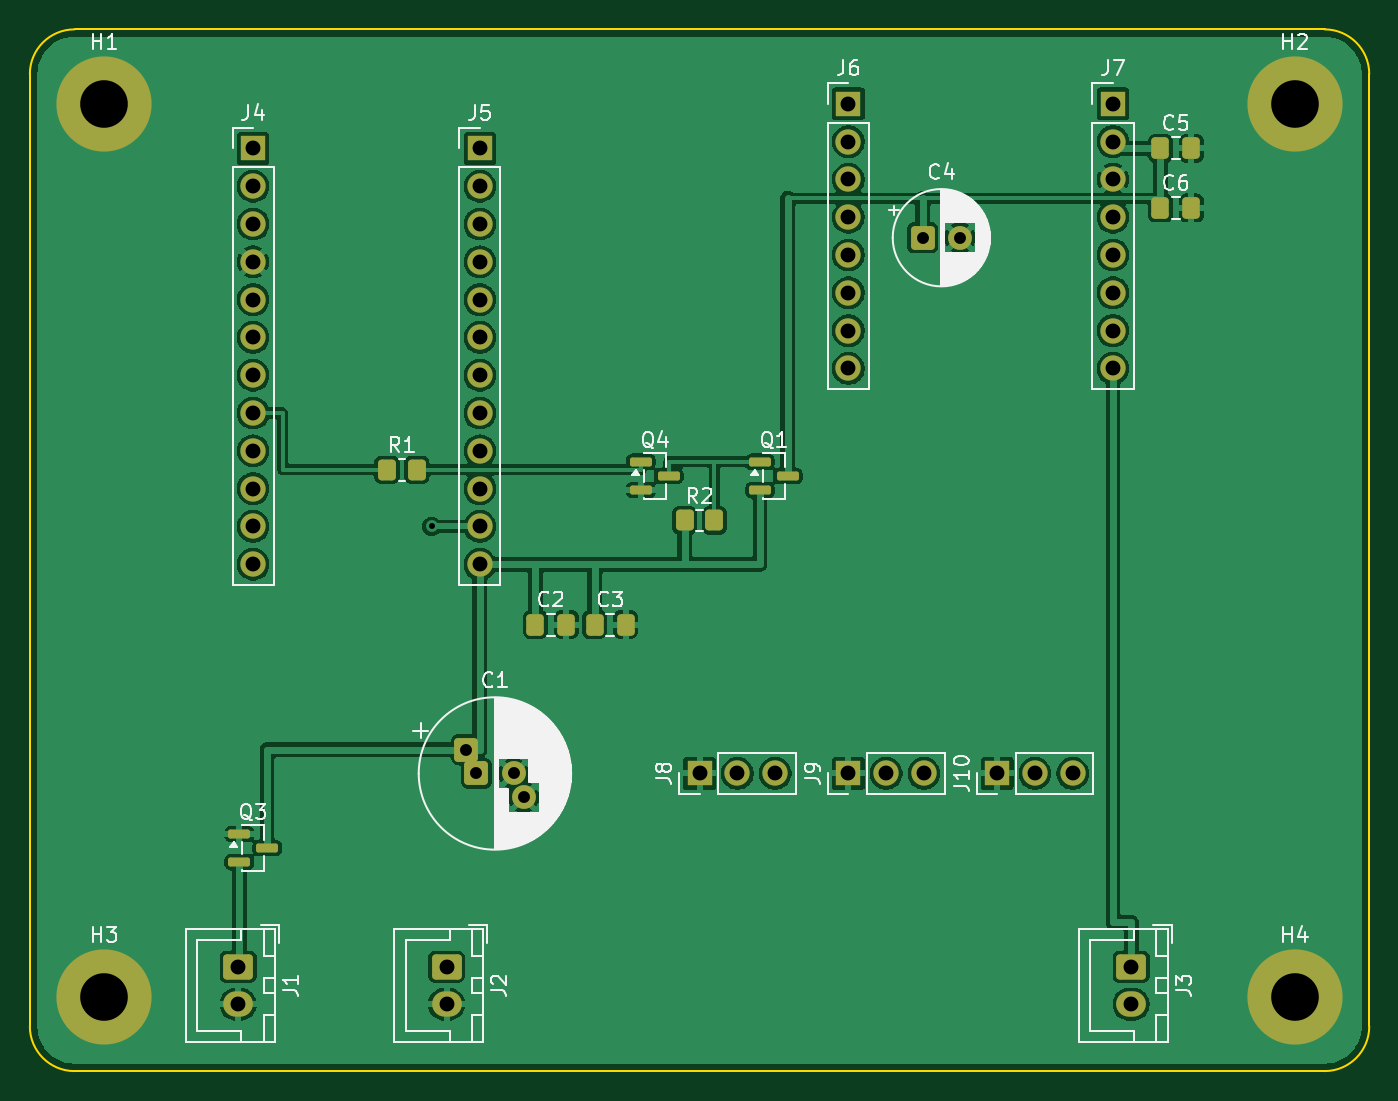
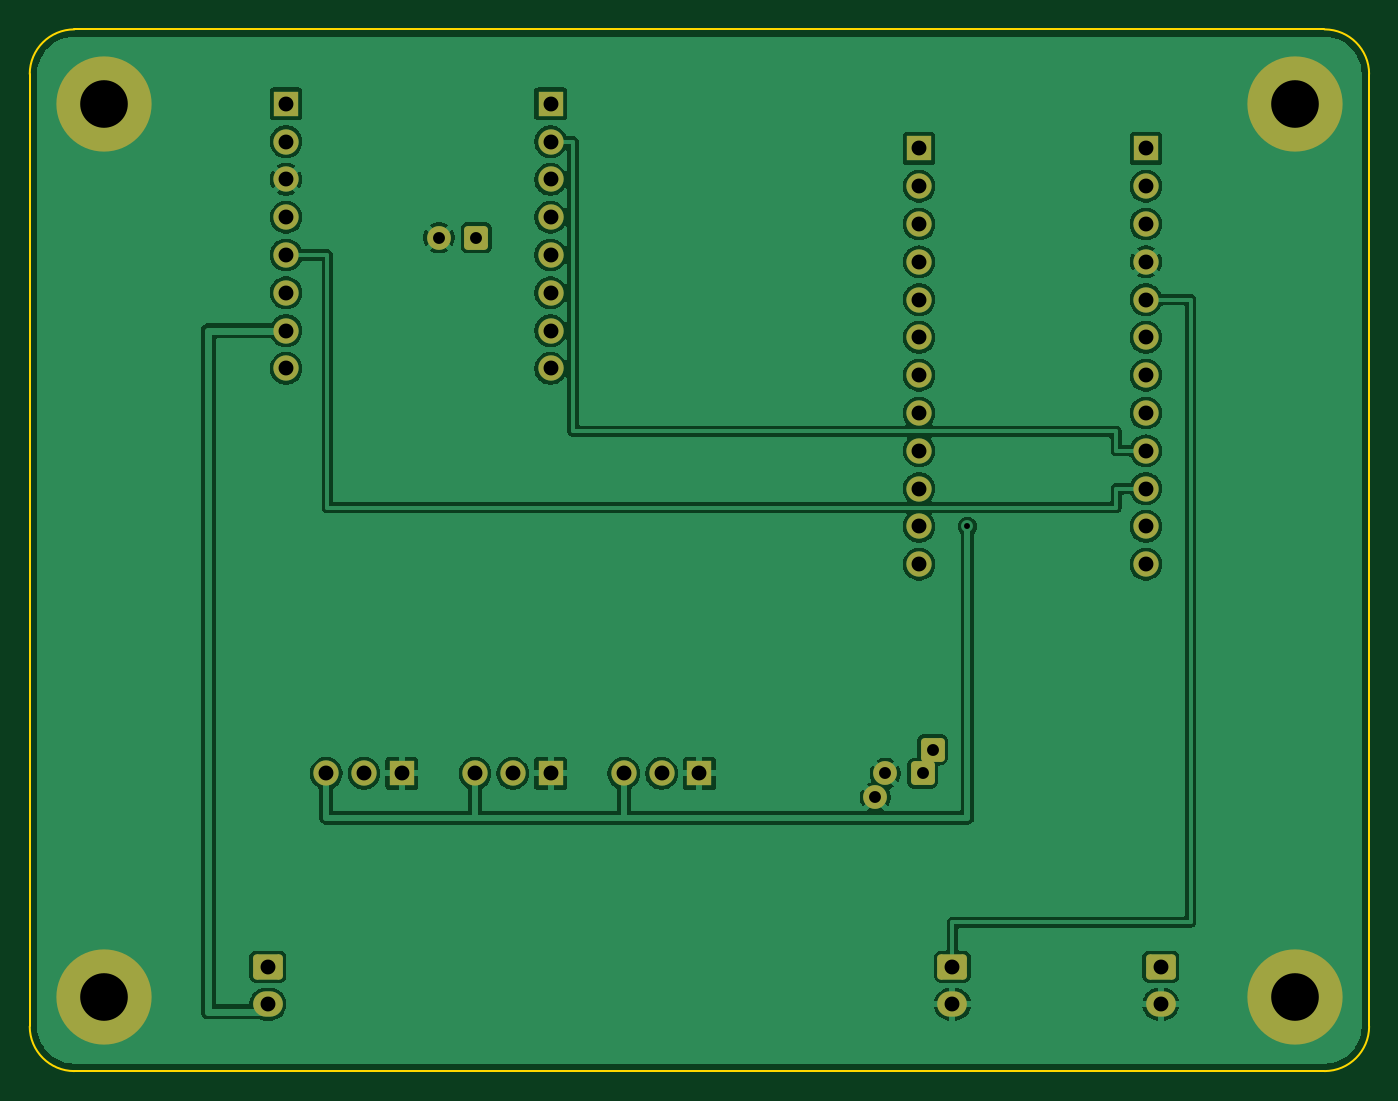
Circuit board: 10 layer files. Board 90.0 x 70.0 mm.
- bottom_copper: ahmygroin-B_Cu.gbr (96549 bytes)
- bottom_mask: ahmygroin-B_Mask.gbr (3421 bytes)
- paste: ahmygroin-B_Paste.gbr (454 bytes)
- bottom_silk: ahmygroin-B_Silkscreen.gbr (3431 bytes)
- outline: ahmygroin-Edge_Cuts.gbr (902 bytes)
- top_copper: ahmygroin-F_Cu.gbr (125440 bytes)
- top_mask: ahmygroin-F_Mask.gbr (4431 bytes)
- paste: ahmygroin-F_Paste.gbr (2009 bytes)
- top_silk: ahmygroin-F_Silkscreen.gbr (52345 bytes)
- drill: ahmygroin.drl (1338 bytes)

=== bottom_copper: ahmygroin-B_Cu.gbr (96549 bytes, source omitted) ===
=== bottom_mask: ahmygroin-B_Mask.gbr ===
%TF.GenerationSoftware,KiCad,Pcbnew,10.0.1*%
%TF.CreationDate,2026-05-13T19:50:33-06:00*%
%TF.ProjectId,ahmygroin,61686d79-6772-46f6-996e-2e6b69636164,rev?*%
%TF.SameCoordinates,Original*%
%TF.FileFunction,Soldermask,Bot*%
%TF.FilePolarity,Negative*%
%FSLAX46Y46*%
G04 Gerber Fmt 4.6, Leading zero omitted, Abs format (unit mm)*
G04 Created by KiCad (PCBNEW 10.0.1) date 2026-05-13 19:50:33*
%MOMM*%
%LPD*%
G01*
G04 APERTURE LIST*
G04 Aperture macros list*
%AMRoundRect*
0 Rectangle with rounded corners*
0 $1 Rounding radius*
0 $2 $3 $4 $5 $6 $7 $8 $9 X,Y pos of 4 corners*
0 Add a 4 corners polygon primitive as box body*
4,1,4,$2,$3,$4,$5,$6,$7,$8,$9,$2,$3,0*
0 Add four circle primitives for the rounded corners*
1,1,$1+$1,$2,$3*
1,1,$1+$1,$4,$5*
1,1,$1+$1,$6,$7*
1,1,$1+$1,$8,$9*
0 Add four rect primitives between the rounded corners*
20,1,$1+$1,$2,$3,$4,$5,0*
20,1,$1+$1,$4,$5,$6,$7,0*
20,1,$1+$1,$6,$7,$8,$9,0*
20,1,$1+$1,$8,$9,$2,$3,0*%
G04 Aperture macros list end*
%ADD10RoundRect,0.250000X-0.750000X0.600000X-0.750000X-0.600000X0.750000X-0.600000X0.750000X0.600000X0*%
%ADD11O,2.000000X1.700000*%
%ADD12RoundRect,0.250000X-0.550000X-0.550000X0.550000X-0.550000X0.550000X0.550000X-0.550000X0.550000X0*%
%ADD13C,1.600000*%
%ADD14R,1.700000X1.700000*%
%ADD15C,1.700000*%
%ADD16C,3.600000*%
%ADD17C,6.400000*%
G04 APERTURE END LIST*
D10*
%TO.C,J3*%
X74000000Y-63000000D03*
D11*
X74000000Y-65500000D03*
%TD*%
D12*
%TO.C,C1*%
X29329063Y-48400000D03*
X30000000Y-50000000D03*
D13*
X32500000Y-50000000D03*
X33170937Y-51600000D03*
%TD*%
D14*
%TO.C,J4*%
X15000000Y-8000000D03*
D15*
X15000000Y-10540000D03*
X15000000Y-13080000D03*
X15000000Y-15620000D03*
X15000000Y-18160000D03*
X15000000Y-20700000D03*
X15000000Y-23240000D03*
X15000000Y-25780000D03*
X15000000Y-28320000D03*
X15000000Y-30860000D03*
X15000000Y-33400000D03*
X15000000Y-35940000D03*
%TD*%
D16*
%TO.C,H4*%
X85000000Y-65000000D03*
D17*
X85000000Y-65000000D03*
%TD*%
D16*
%TO.C,H1*%
X5000000Y-5000000D03*
D17*
X5000000Y-5000000D03*
%TD*%
D10*
%TO.C,J1*%
X14000000Y-63000000D03*
D11*
X14000000Y-65500000D03*
%TD*%
D14*
%TO.C,J7*%
X72780000Y-5000000D03*
D15*
X72780000Y-7540000D03*
X72780000Y-10080000D03*
X72780000Y-12620000D03*
X72780000Y-15160000D03*
X72780000Y-17700000D03*
X72780000Y-20240000D03*
X72780000Y-22780000D03*
%TD*%
D14*
%TO.C,J6*%
X55000000Y-5000000D03*
D15*
X55000000Y-7540000D03*
X55000000Y-10080000D03*
X55000000Y-12620000D03*
X55000000Y-15160000D03*
X55000000Y-17700000D03*
X55000000Y-20240000D03*
X55000000Y-22780000D03*
%TD*%
D14*
%TO.C,J5*%
X30240000Y-8000000D03*
D15*
X30240000Y-10540000D03*
X30240000Y-13080000D03*
X30240000Y-15620000D03*
X30240000Y-18160000D03*
X30240000Y-20700000D03*
X30240000Y-23240000D03*
X30240000Y-25780000D03*
X30240000Y-28320000D03*
X30240000Y-30860000D03*
X30240000Y-33400000D03*
X30240000Y-35940000D03*
%TD*%
D14*
%TO.C,J8*%
X45000000Y-50000000D03*
D15*
X47540000Y-50000000D03*
X50080000Y-50000000D03*
%TD*%
D16*
%TO.C,H2*%
X85000000Y-5000000D03*
D17*
X85000000Y-5000000D03*
%TD*%
D10*
%TO.C,J2*%
X28000000Y-63000000D03*
D11*
X28000000Y-65500000D03*
%TD*%
D16*
%TO.C,H3*%
X5000000Y-65000000D03*
D17*
X5000000Y-65000000D03*
%TD*%
D14*
%TO.C,J9*%
X55000000Y-50000000D03*
D15*
X57540000Y-50000000D03*
X60080000Y-50000000D03*
%TD*%
D12*
%TO.C,C4*%
X60000000Y-14000000D03*
D13*
X62500000Y-14000000D03*
%TD*%
D14*
%TO.C,J10*%
X65000000Y-50000000D03*
D15*
X67540000Y-50000000D03*
X70080000Y-50000000D03*
%TD*%
M02*

=== paste: ahmygroin-B_Paste.gbr ===
%TF.GenerationSoftware,KiCad,Pcbnew,10.0.1*%
%TF.CreationDate,2026-05-13T19:50:33-06:00*%
%TF.ProjectId,ahmygroin,61686d79-6772-46f6-996e-2e6b69636164,rev?*%
%TF.SameCoordinates,Original*%
%TF.FileFunction,Paste,Bot*%
%TF.FilePolarity,Positive*%
%FSLAX46Y46*%
G04 Gerber Fmt 4.6, Leading zero omitted, Abs format (unit mm)*
G04 Created by KiCad (PCBNEW 10.0.1) date 2026-05-13 19:50:33*
%MOMM*%
%LPD*%
G01*
G04 APERTURE LIST*
G04 APERTURE END LIST*
M02*

=== bottom_silk: ahmygroin-B_Silkscreen.gbr ===
%TF.GenerationSoftware,KiCad,Pcbnew,10.0.1*%
%TF.CreationDate,2026-05-13T19:50:33-06:00*%
%TF.ProjectId,ahmygroin,61686d79-6772-46f6-996e-2e6b69636164,rev?*%
%TF.SameCoordinates,Original*%
%TF.FileFunction,Legend,Bot*%
%TF.FilePolarity,Positive*%
%FSLAX46Y46*%
G04 Gerber Fmt 4.6, Leading zero omitted, Abs format (unit mm)*
G04 Created by KiCad (PCBNEW 10.0.1) date 2026-05-13 19:50:33*
%MOMM*%
%LPD*%
G01*
G04 APERTURE LIST*
G04 Aperture macros list*
%AMRoundRect*
0 Rectangle with rounded corners*
0 $1 Rounding radius*
0 $2 $3 $4 $5 $6 $7 $8 $9 X,Y pos of 4 corners*
0 Add a 4 corners polygon primitive as box body*
4,1,4,$2,$3,$4,$5,$6,$7,$8,$9,$2,$3,0*
0 Add four circle primitives for the rounded corners*
1,1,$1+$1,$2,$3*
1,1,$1+$1,$4,$5*
1,1,$1+$1,$6,$7*
1,1,$1+$1,$8,$9*
0 Add four rect primitives between the rounded corners*
20,1,$1+$1,$2,$3,$4,$5,0*
20,1,$1+$1,$4,$5,$6,$7,0*
20,1,$1+$1,$6,$7,$8,$9,0*
20,1,$1+$1,$8,$9,$2,$3,0*%
G04 Aperture macros list end*
%ADD10RoundRect,0.250000X-0.750000X0.600000X-0.750000X-0.600000X0.750000X-0.600000X0.750000X0.600000X0*%
%ADD11O,2.000000X1.700000*%
%ADD12RoundRect,0.250000X-0.550000X-0.550000X0.550000X-0.550000X0.550000X0.550000X-0.550000X0.550000X0*%
%ADD13C,1.600000*%
%ADD14R,1.700000X1.700000*%
%ADD15C,1.700000*%
%ADD16C,3.600000*%
%ADD17C,6.400000*%
G04 APERTURE END LIST*
%LPC*%
D10*
%TO.C,J3*%
X74000000Y-63000000D03*
D11*
X74000000Y-65500000D03*
%TD*%
D12*
%TO.C,C1*%
X29329063Y-48400000D03*
X30000000Y-50000000D03*
D13*
X32500000Y-50000000D03*
X33170937Y-51600000D03*
%TD*%
D14*
%TO.C,J4*%
X15000000Y-8000000D03*
D15*
X15000000Y-10540000D03*
X15000000Y-13080000D03*
X15000000Y-15620000D03*
X15000000Y-18160000D03*
X15000000Y-20700000D03*
X15000000Y-23240000D03*
X15000000Y-25780000D03*
X15000000Y-28320000D03*
X15000000Y-30860000D03*
X15000000Y-33400000D03*
X15000000Y-35940000D03*
%TD*%
D16*
%TO.C,H4*%
X85000000Y-65000000D03*
D17*
X85000000Y-65000000D03*
%TD*%
D16*
%TO.C,H1*%
X5000000Y-5000000D03*
D17*
X5000000Y-5000000D03*
%TD*%
D10*
%TO.C,J1*%
X14000000Y-63000000D03*
D11*
X14000000Y-65500000D03*
%TD*%
D14*
%TO.C,J7*%
X72780000Y-5000000D03*
D15*
X72780000Y-7540000D03*
X72780000Y-10080000D03*
X72780000Y-12620000D03*
X72780000Y-15160000D03*
X72780000Y-17700000D03*
X72780000Y-20240000D03*
X72780000Y-22780000D03*
%TD*%
D14*
%TO.C,J6*%
X55000000Y-5000000D03*
D15*
X55000000Y-7540000D03*
X55000000Y-10080000D03*
X55000000Y-12620000D03*
X55000000Y-15160000D03*
X55000000Y-17700000D03*
X55000000Y-20240000D03*
X55000000Y-22780000D03*
%TD*%
D14*
%TO.C,J5*%
X30240000Y-8000000D03*
D15*
X30240000Y-10540000D03*
X30240000Y-13080000D03*
X30240000Y-15620000D03*
X30240000Y-18160000D03*
X30240000Y-20700000D03*
X30240000Y-23240000D03*
X30240000Y-25780000D03*
X30240000Y-28320000D03*
X30240000Y-30860000D03*
X30240000Y-33400000D03*
X30240000Y-35940000D03*
%TD*%
D14*
%TO.C,J8*%
X45000000Y-50000000D03*
D15*
X47540000Y-50000000D03*
X50080000Y-50000000D03*
%TD*%
D16*
%TO.C,H2*%
X85000000Y-5000000D03*
D17*
X85000000Y-5000000D03*
%TD*%
D10*
%TO.C,J2*%
X28000000Y-63000000D03*
D11*
X28000000Y-65500000D03*
%TD*%
D16*
%TO.C,H3*%
X5000000Y-65000000D03*
D17*
X5000000Y-65000000D03*
%TD*%
D14*
%TO.C,J9*%
X55000000Y-50000000D03*
D15*
X57540000Y-50000000D03*
X60080000Y-50000000D03*
%TD*%
D12*
%TO.C,C4*%
X60000000Y-14000000D03*
D13*
X62500000Y-14000000D03*
%TD*%
D14*
%TO.C,J10*%
X65000000Y-50000000D03*
D15*
X67540000Y-50000000D03*
X70080000Y-50000000D03*
%TD*%
%LPD*%
M02*

=== outline: ahmygroin-Edge_Cuts.gbr ===
%TF.GenerationSoftware,KiCad,Pcbnew,10.0.1*%
%TF.CreationDate,2026-05-13T19:50:33-06:00*%
%TF.ProjectId,ahmygroin,61686d79-6772-46f6-996e-2e6b69636164,rev?*%
%TF.SameCoordinates,Original*%
%TF.FileFunction,Profile,NP*%
%FSLAX46Y46*%
G04 Gerber Fmt 4.6, Leading zero omitted, Abs format (unit mm)*
G04 Created by KiCad (PCBNEW 10.0.1) date 2026-05-13 19:50:33*
%MOMM*%
%LPD*%
G01*
G04 APERTURE LIST*
%TA.AperFunction,Profile*%
%ADD10C,0.150000*%
%TD*%
G04 APERTURE END LIST*
D10*
X0Y-3000000D02*
G75*
G02*
X3000000Y0I3000000J0D01*
G01*
X0Y-67000000D02*
X0Y-3000000D01*
X3000000Y0D02*
X87000000Y0D01*
X3000000Y-70000000D02*
G75*
G02*
X0Y-67000000I0J3000000D01*
G01*
X87000000Y0D02*
G75*
G02*
X90000000Y-3000000I0J-3000000D01*
G01*
X87000000Y-70000000D02*
X3000000Y-70000000D01*
X90000000Y-3000000D02*
X90000000Y-67000000D01*
X90000000Y-67000000D02*
G75*
G02*
X87000000Y-70000000I-3000000J0D01*
G01*
M02*

=== top_copper: ahmygroin-F_Cu.gbr (125440 bytes, source omitted) ===
=== top_mask: ahmygroin-F_Mask.gbr ===
%TF.GenerationSoftware,KiCad,Pcbnew,10.0.1*%
%TF.CreationDate,2026-05-13T19:50:33-06:00*%
%TF.ProjectId,ahmygroin,61686d79-6772-46f6-996e-2e6b69636164,rev?*%
%TF.SameCoordinates,Original*%
%TF.FileFunction,Soldermask,Top*%
%TF.FilePolarity,Negative*%
%FSLAX46Y46*%
G04 Gerber Fmt 4.6, Leading zero omitted, Abs format (unit mm)*
G04 Created by KiCad (PCBNEW 10.0.1) date 2026-05-13 19:50:33*
%MOMM*%
%LPD*%
G01*
G04 APERTURE LIST*
G04 Aperture macros list*
%AMRoundRect*
0 Rectangle with rounded corners*
0 $1 Rounding radius*
0 $2 $3 $4 $5 $6 $7 $8 $9 X,Y pos of 4 corners*
0 Add a 4 corners polygon primitive as box body*
4,1,4,$2,$3,$4,$5,$6,$7,$8,$9,$2,$3,0*
0 Add four circle primitives for the rounded corners*
1,1,$1+$1,$2,$3*
1,1,$1+$1,$4,$5*
1,1,$1+$1,$6,$7*
1,1,$1+$1,$8,$9*
0 Add four rect primitives between the rounded corners*
20,1,$1+$1,$2,$3,$4,$5,0*
20,1,$1+$1,$4,$5,$6,$7,0*
20,1,$1+$1,$6,$7,$8,$9,0*
20,1,$1+$1,$8,$9,$2,$3,0*%
G04 Aperture macros list end*
%ADD10RoundRect,0.250000X-0.750000X0.600000X-0.750000X-0.600000X0.750000X-0.600000X0.750000X0.600000X0*%
%ADD11O,2.000000X1.700000*%
%ADD12RoundRect,0.250000X-0.550000X-0.550000X0.550000X-0.550000X0.550000X0.550000X-0.550000X0.550000X0*%
%ADD13C,1.600000*%
%ADD14RoundRect,0.150000X-0.587500X-0.150000X0.587500X-0.150000X0.587500X0.150000X-0.587500X0.150000X0*%
%ADD15R,1.700000X1.700000*%
%ADD16C,1.700000*%
%ADD17C,3.600000*%
%ADD18C,6.400000*%
%ADD19RoundRect,0.250000X-0.350000X-0.450000X0.350000X-0.450000X0.350000X0.450000X-0.350000X0.450000X0*%
%ADD20RoundRect,0.250000X-0.337500X-0.475000X0.337500X-0.475000X0.337500X0.475000X-0.337500X0.475000X0*%
G04 APERTURE END LIST*
D10*
%TO.C,J3*%
X74000000Y-63000000D03*
D11*
X74000000Y-65500000D03*
%TD*%
D12*
%TO.C,C1*%
X29329063Y-48400000D03*
X30000000Y-50000000D03*
D13*
X32500000Y-50000000D03*
X33170937Y-51600000D03*
%TD*%
D14*
%TO.C,Q4*%
X41062500Y-29050000D03*
X41062500Y-30950000D03*
X42937500Y-30000000D03*
%TD*%
D15*
%TO.C,J4*%
X15000000Y-8000000D03*
D16*
X15000000Y-10540000D03*
X15000000Y-13080000D03*
X15000000Y-15620000D03*
X15000000Y-18160000D03*
X15000000Y-20700000D03*
X15000000Y-23240000D03*
X15000000Y-25780000D03*
X15000000Y-28320000D03*
X15000000Y-30860000D03*
X15000000Y-33400000D03*
X15000000Y-35940000D03*
%TD*%
D17*
%TO.C,H4*%
X85000000Y-65000000D03*
D18*
X85000000Y-65000000D03*
%TD*%
D19*
%TO.C,R2*%
X44000000Y-33000000D03*
X46000000Y-33000000D03*
%TD*%
D17*
%TO.C,H1*%
X5000000Y-5000000D03*
D18*
X5000000Y-5000000D03*
%TD*%
D20*
%TO.C,C6*%
X75962500Y-12000000D03*
X78037500Y-12000000D03*
%TD*%
D10*
%TO.C,J1*%
X14000000Y-63000000D03*
D11*
X14000000Y-65500000D03*
%TD*%
D15*
%TO.C,J7*%
X72780000Y-5000000D03*
D16*
X72780000Y-7540000D03*
X72780000Y-10080000D03*
X72780000Y-12620000D03*
X72780000Y-15160000D03*
X72780000Y-17700000D03*
X72780000Y-20240000D03*
X72780000Y-22780000D03*
%TD*%
D14*
%TO.C,Q3*%
X14062500Y-54050000D03*
X14062500Y-55950000D03*
X15937500Y-55000000D03*
%TD*%
D15*
%TO.C,J6*%
X55000000Y-5000000D03*
D16*
X55000000Y-7540000D03*
X55000000Y-10080000D03*
X55000000Y-12620000D03*
X55000000Y-15160000D03*
X55000000Y-17700000D03*
X55000000Y-20240000D03*
X55000000Y-22780000D03*
%TD*%
D20*
%TO.C,C5*%
X75962500Y-8000000D03*
X78037500Y-8000000D03*
%TD*%
D14*
%TO.C,Q1*%
X49062500Y-29050000D03*
X49062500Y-30950000D03*
X50937500Y-30000000D03*
%TD*%
D15*
%TO.C,J5*%
X30240000Y-8000000D03*
D16*
X30240000Y-10540000D03*
X30240000Y-13080000D03*
X30240000Y-15620000D03*
X30240000Y-18160000D03*
X30240000Y-20700000D03*
X30240000Y-23240000D03*
X30240000Y-25780000D03*
X30240000Y-28320000D03*
X30240000Y-30860000D03*
X30240000Y-33400000D03*
X30240000Y-35940000D03*
%TD*%
D15*
%TO.C,J8*%
X45000000Y-50000000D03*
D16*
X47540000Y-50000000D03*
X50080000Y-50000000D03*
%TD*%
D17*
%TO.C,H2*%
X85000000Y-5000000D03*
D18*
X85000000Y-5000000D03*
%TD*%
D19*
%TO.C,R1*%
X24000000Y-29590000D03*
X26000000Y-29590000D03*
%TD*%
D10*
%TO.C,J2*%
X28000000Y-63000000D03*
D11*
X28000000Y-65500000D03*
%TD*%
D17*
%TO.C,H3*%
X5000000Y-65000000D03*
D18*
X5000000Y-65000000D03*
%TD*%
D15*
%TO.C,J9*%
X55000000Y-50000000D03*
D16*
X57540000Y-50000000D03*
X60080000Y-50000000D03*
%TD*%
D20*
%TO.C,C3*%
X37962500Y-40000000D03*
X40037500Y-40000000D03*
%TD*%
%TO.C,C2*%
X33962500Y-40000000D03*
X36037500Y-40000000D03*
%TD*%
D12*
%TO.C,C4*%
X60000000Y-14000000D03*
D13*
X62500000Y-14000000D03*
%TD*%
D15*
%TO.C,J10*%
X65000000Y-50000000D03*
D16*
X67540000Y-50000000D03*
X70080000Y-50000000D03*
%TD*%
M02*

=== paste: ahmygroin-F_Paste.gbr (2009 bytes, source withheld) ===
=== top_silk: ahmygroin-F_Silkscreen.gbr (52345 bytes, source omitted) ===
=== drill: ahmygroin.drl ===
M48
; DRILL file KiCad 10.0.1 date 2026-05-13T19:50:39
; FORMAT={-:-/ absolute / metric / decimal}
; #@! TF.CreationDate,2026-05-13T19:50:39-06:00
; #@! TF.GenerationSoftware,Kicad,Pcbnew,10.0.1
; #@! TF.FileFunction,MixedPlating,1,2
FMAT,2
METRIC
; #@! TA.AperFunction,Plated,PTH,ViaDrill
T1C0.400
; #@! TA.AperFunction,Plated,PTH,ComponentDrill
T2C0.800
; #@! TA.AperFunction,Plated,PTH,ComponentDrill
T3C1.000
; #@! TA.AperFunction,Plated,PTH,ComponentDrill
T4C3.200
%
G90
G05
T1
X27.0Y-33.4
T2
X29.329Y-48.4
X30.0Y-50.0
X32.5Y-50.0
X33.171Y-51.6
X60.0Y-14.0
X62.5Y-14.0
T3
X14.0Y-63.0
X14.0Y-65.5
X15.0Y-8.0
X15.0Y-10.54
X15.0Y-13.08
X15.0Y-15.62
X15.0Y-18.16
X15.0Y-20.7
X15.0Y-23.24
X15.0Y-25.78
X15.0Y-28.32
X15.0Y-30.86
X15.0Y-33.4
X15.0Y-35.94
X28.0Y-63.0
X28.0Y-65.5
X30.24Y-8.0
X30.24Y-10.54
X30.24Y-13.08
X30.24Y-15.62
X30.24Y-18.16
X30.24Y-20.7
X30.24Y-23.24
X30.24Y-25.78
X30.24Y-28.32
X30.24Y-30.86
X30.24Y-33.4
X30.24Y-35.94
X45.0Y-50.0
X47.54Y-50.0
X50.08Y-50.0
X55.0Y-5.0
X55.0Y-7.54
X55.0Y-10.08
X55.0Y-12.62
X55.0Y-15.16
X55.0Y-17.7
X55.0Y-20.24
X55.0Y-22.78
X55.0Y-50.0
X57.54Y-50.0
X60.08Y-50.0
X65.0Y-50.0
X67.54Y-50.0
X70.08Y-50.0
X72.78Y-5.0
X72.78Y-7.54
X72.78Y-10.08
X72.78Y-12.62
X72.78Y-15.16
X72.78Y-17.7
X72.78Y-20.24
X72.78Y-22.78
X74.0Y-63.0
X74.0Y-65.5
T4
X5.0Y-5.0
X5.0Y-65.0
X85.0Y-5.0
X85.0Y-65.0
M30
